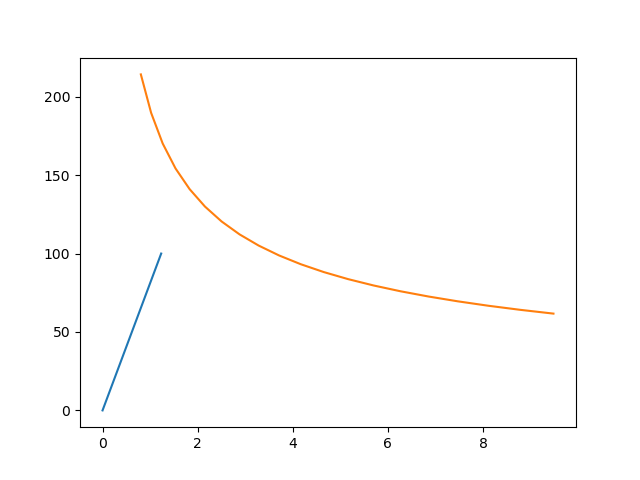

The table this chart was drawn from, first rows:
U_elastic, P_elastic, U_fracture, P_fracture
0.0, 0.0, 0.8054, 214.2
0.06489, 5.263, 1.022, 189.7
0.1298, 10.53, 1.265, 170.1
0.1947, 15.79, 1.535, 154.3
0.2596, 21.05, 1.831, 141.1
0.3245, 26.32, 2.154, 129.9
0.3894, 31.58, 2.504, 120.4
0.4543, 36.84, 2.88, 112.2
0.5191, 42.11, 3.284, 105.1
0.584, 47.37, 3.713, 98.77
0.6489, 52.63, 4.17, 93.17
0.7138, 57.89, 4.653, 88.18
0.7787, 63.16, 5.163, 83.69
0.8436, 68.42, 5.7, 79.64
0.9085, 73.68, 6.263, 75.96
0.9734, 78.95, 6.854, 72.61
1.038, 84.21, 7.47, 69.54
1.103, 89.47, 8.114, 66.71
1.168, 94.74, 8.784, 64.11
1.233, 100.0, 9.481, 61.71
